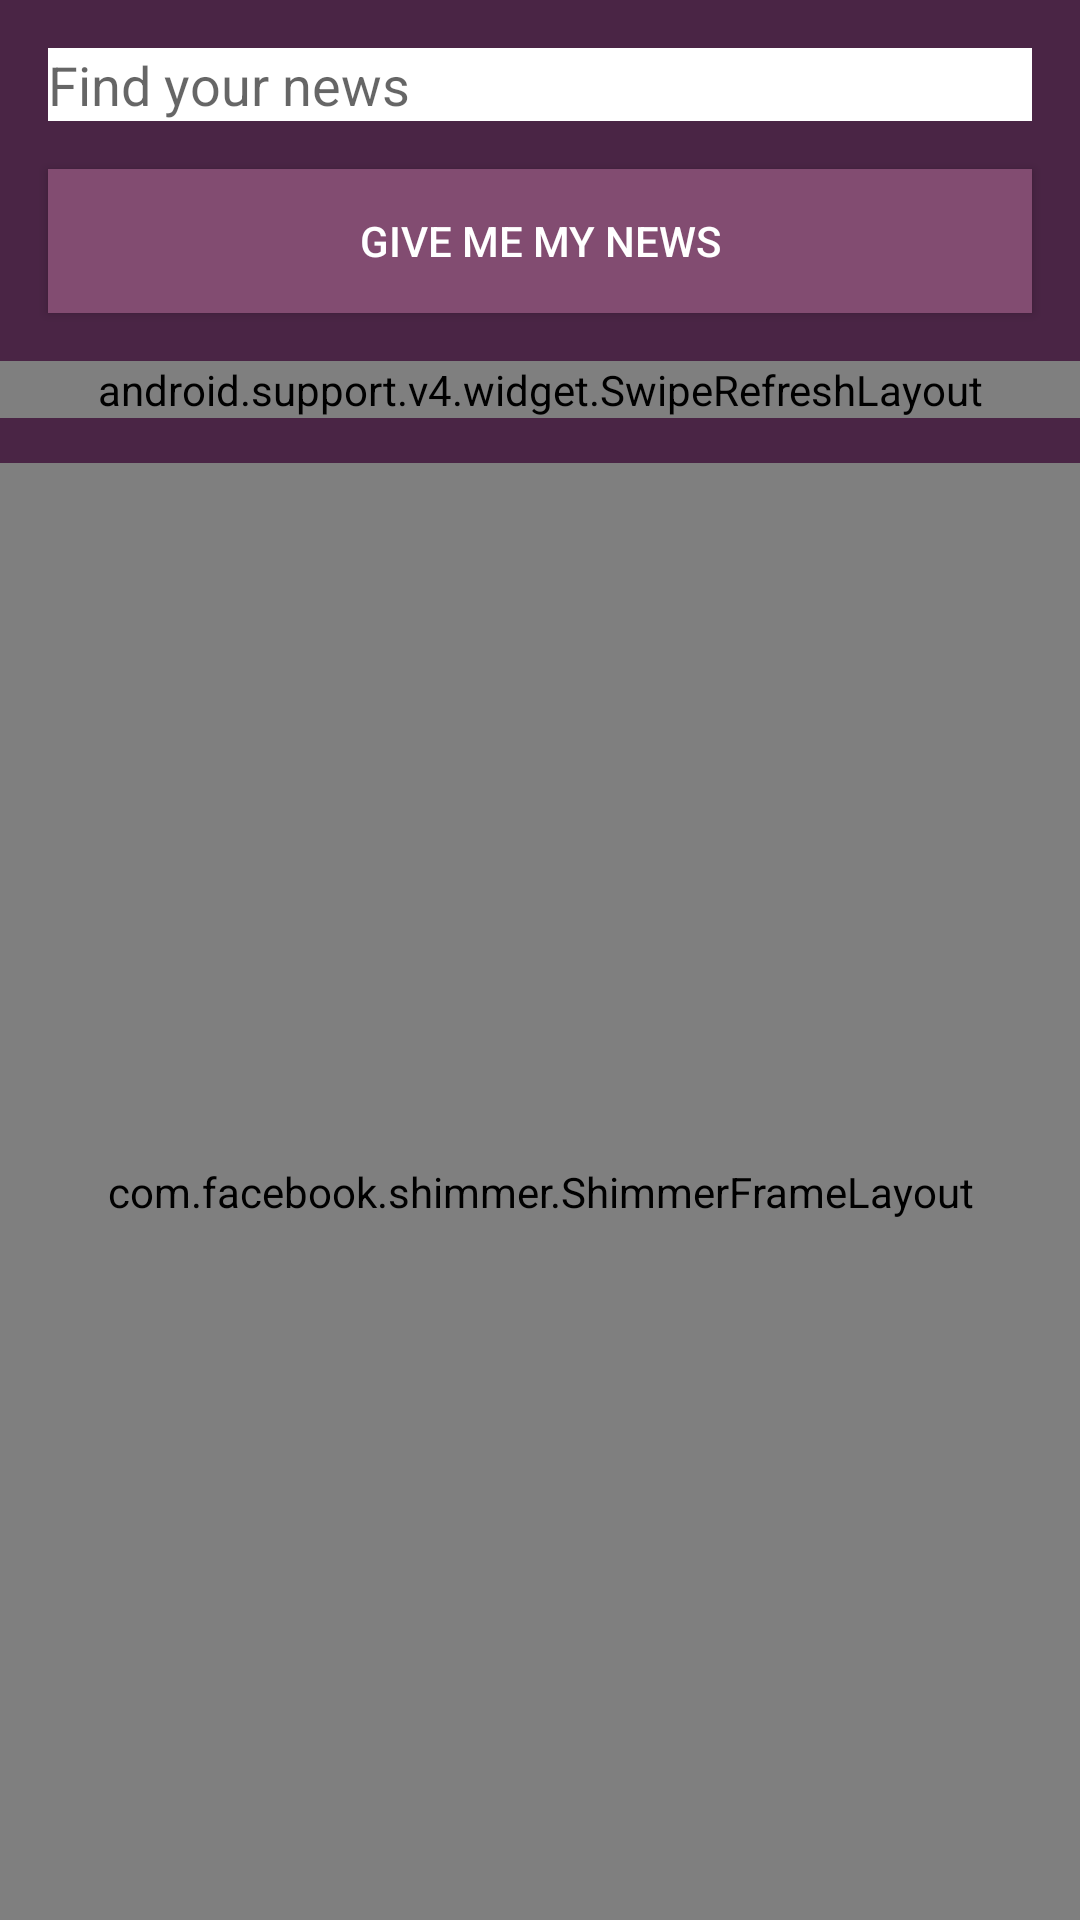

Write the Android layout XML for this screen, with the resource values it uses.
<!-- AndroidManifest.xml: application theme AppTheme -->
<!-- res/layout/activity_main_mvvm_abhi.xml -->
<?xml version="1.0" encoding="utf-8"?>
<LinearLayout xmlns:android="http://schemas.android.com/apk/res/android"
    xmlns:shimmer="http://schemas.android.com/apk/res-auto"
    xmlns:tools="http://schemas.android.com/tools"
    android:layout_width="match_parent"
    android:layout_height="match_parent"
    android:background="@color/colorPrimaryDark"
    android:orientation="vertical"
    tools:context=".mvvmbyabhi.view.MainActivity">


    <LinearLayout
        android:id="@+id/search_bar"
        android:layout_width="match_parent"
        android:layout_height="wrap_content"
        android:orientation="vertical">

        <EditText
            android:id="@+id/search_query_edit_text"
            android:layout_width="match_parent"
            android:layout_height="wrap_content"
            android:layout_marginLeft="@dimen/margin_medium"
            android:layout_marginTop="@dimen/margin_medium"
            android:layout_marginRight="@dimen/margin_medium"
            android:autofillHints="@string/find_your_news"
            android:background="@color/colorWhite"
            android:hint="@string/find_your_news"
            android:inputType="text" />

        <Button
            android:id="@+id/main_button"
            android:layout_width="match_parent"
            android:layout_height="match_parent"
            android:layout_margin="@dimen/margin_medium"
            android:background="@color/colorPrimary"
            android:text="@string/give_me_my_news"
            android:textColor="@color/colorWhite" />

    </LinearLayout>

    <android.support.v4.widget.SwipeRefreshLayout
        android:id="@+id/swipe_refresh"
        android:layout_width="match_parent"
        android:layout_height="wrap_content"
        android:layout_gravity="center"
        android:visibility="visible"
        tools:visibility="visible">

        <android.support.v7.widget.RecyclerView
            android:id="@+id/main_recycler_view"
            android:layout_width="match_parent"
            android:layout_height="wrap_content" />
    </android.support.v4.widget.SwipeRefreshLayout>

    <com.facebook.shimmer.ShimmerFrameLayout
        android:id="@+id/shimmer_view_container"
        android:layout_width="match_parent"
        android:layout_height="match_parent"
        android:layout_gravity="center"
        android:layout_marginTop="15dp"
        android:orientation="vertical"
        android:visibility="visible"
        shimmer:shimmer_auto_start="false"
        shimmer:shimmer_duration="800">

        
        <ScrollView
            android:layout_width="match_parent"
            android:layout_height="wrap_content"
            android:orientation="vertical">

            <LinearLayout
                android:layout_width="match_parent"
                android:layout_height="wrap_content"
                android:orientation="vertical">

                <include layout="@layout/data_placeholder_layout" />

                <include layout="@layout/data_placeholder_layout" />

                <include layout="@layout/data_placeholder_layout" />

                <include layout="@layout/data_placeholder_layout" />

                <include layout="@layout/data_placeholder_layout" />

                <include layout="@layout/data_placeholder_layout" />

                <include layout="@layout/data_placeholder_layout" />
            </LinearLayout>
        </ScrollView>

    </com.facebook.shimmer.ShimmerFrameLayout>
</LinearLayout>
<!-- res/layout/data_placeholder_layout.xml (included above) -->
<?xml version="1.0" encoding="utf-8"?>
<LinearLayout xmlns:android="http://schemas.android.com/apk/res/android"
    xmlns:tools="http://schemas.android.com/tools"
    android:id="@+id/item_placeholder_container"
    android:layout_width="match_parent"
    android:layout_height="wrap_content"
    android:background="@color/colorPrimaryDark"
    android:gravity="center_vertical"
    android:orientation="horizontal"
    tools:context=".mvvmbyabhi.view.MainActivityMvvmAbhi">

    
    <android.support.v7.widget.CardView xmlns:card_view="http://schemas.android.com/apk/res-auto"
        android:id="@+id/card_view_placeholder"
        android:layout_width="match_parent"
        android:layout_height="wrap_content"
        android:layout_gravity="center"
        android:layout_margin="@dimen/margin_medium"
        android:background="@drawable/custom_selector"
        android:clickable="true"
        android:focusable="true"
        card_view:cardCornerRadius="@dimen/card_corner_radius"
        card_view:cardElevation="@dimen/card_elevation">

        <LinearLayout
            android:layout_width="match_parent"
            android:layout_height="wrap_content"
            android:background="@color/colorPrimary"
            android:gravity="center_vertical"
            android:orientation="vertical">

            <View
                android:id="@+id/list_item_image"
                android:layout_width="match_parent"
                android:layout_height="200dp"
                android:background="#dddddd" />

            <LinearLayout
                android:layout_width="match_parent"
                android:layout_height="wrap_content"
                android:layout_marginTop="8dp"
                android:layout_marginBottom="8dp"
                android:orientation="horizontal">

                <View
                    android:id="@+id/list_item_published_date"
                    android:layout_width="0dp"
                    android:layout_height="24dp"
                    android:layout_gravity="start"
                    android:layout_marginEnd="16dp"
                    android:layout_weight="1.5"
                    android:background="#dddddd"
                    android:gravity="start"
                    tools:text="published date" />

                <View
                    android:id="@+id/list_item_author"
                    android:layout_width="0dp"
                    android:layout_height="24dp"
                    android:layout_gravity="end"
                    android:layout_marginStart="16dp"
                    android:layout_weight="1"
                    android:background="#dddddd"
                    android:gravity="end"
                    android:maxLines="1"
                    tools:text="author" />
            </LinearLayout>

            <View
                android:id="@+id/list_item_title"
                android:layout_width="match_parent"
                android:layout_height="36dp"
                android:layout_gravity="center_horizontal"
                android:background="#dddddd"
                android:gravity="center_horizontal"
                android:paddingLeft="@dimen/margin_medium"
                android:paddingRight="@dimen/margin_medium"
                android:paddingBottom="2dp"
                android:textColor="@color/colorWhite"
                tools:text="Title" />

        </LinearLayout>
    </android.support.v7.widget.CardView>
</LinearLayout>
<!-- resources referenced by this layout -->
<resources>
  <color name="colorPrimary">#824C71</color>
  <color name="colorPrimaryDark">#4A2545</color>
  <color name="colorWhite">#FFFFFF</color>
  <dimen name="card_corner_radius">10dp</dimen>
  <dimen name="card_elevation">8dp</dimen>
  <dimen name="margin_medium">16dp</dimen>
  <!-- drawable custom_selector (drawable) -->
  <?xml version="1.0" encoding="utf-8"?>
  <selector xmlns:android="http://schemas.android.com/apk/res/android">
      <item android:state_pressed="true">
          <shape>
              <solid android:color="@color/colorPrimary"/>
          </shape>
      </item>
  
      <item>
          <shape>
              <solid android:color="@color/colorWhite"/>
          </shape>
      </item>
  </selector>
  <string name="find_your_news">Find your news</string>
  <string name="give_me_my_news">Give me my news</string>
  <style name="AppTheme" parent="Theme.AppCompat.Light.DarkActionBar">
          
          <item name="colorPrimary">@color/colorPrimary</item>
          <item name="colorPrimaryDark">@color/colorPrimaryDark</item>
          <item name="colorAccent">@color/colorAccent</item>
          
          <item name="android:dialogTheme">@style/AppDialogTheme</item>
      </style>
  <color name="colorAccent">#DCCCA3</color>
  <style name="AppDialogTheme" parent="Theme.AppCompat.Light.Dialog">
          
          <item name="android:windowNoTitle">true</item>
          <item name="android:windowFullscreen">true</item>
          <item name="android:windowBackground">@color/colorPrimary</item>
          <item name="android:windowIsFloating">true</item>
          <item name="android:windowCloseOnTouchOutside">true</item>
      </style>
</resources>
